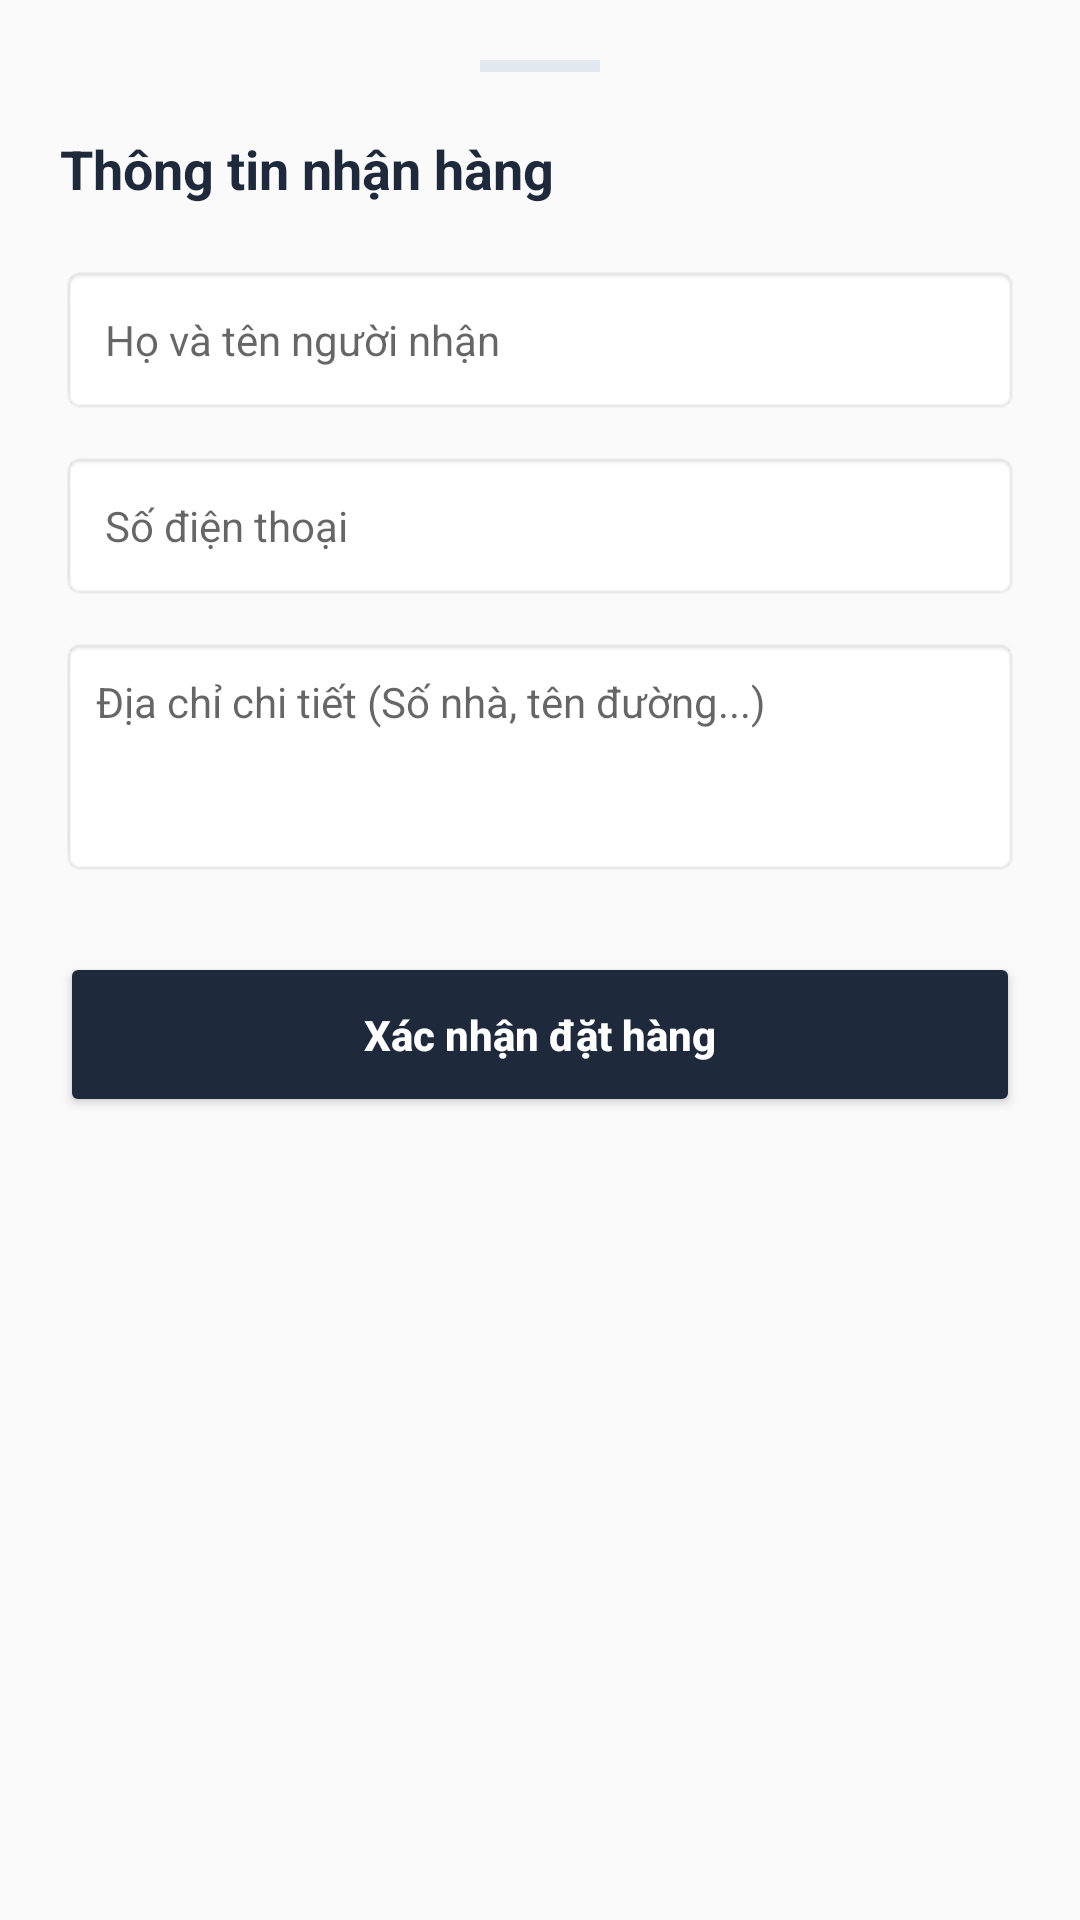

Write the Android layout XML for this screen, with the resource values it uses.
<!-- AndroidManifest.xml: application theme Theme.AppCompat.Light.NoActionBar -->
<!-- res/layout/layout_bottom_sheet_address.xml -->
<?xml version="1.0" encoding="utf-8"?>
<LinearLayout xmlns:android="http://schemas.android.com/apk/res/android"
    android:layout_width="match_parent"
    android:layout_height="wrap_content"
    android:background="@drawable/bg_bottom_sheet"
    android:orientation="vertical"
    android:padding="20dp">

    <View
        android:layout_width="40dp"
        android:layout_height="4dp"
        android:layout_gravity="center"
        android:layout_marginBottom="20dp"
        android:background="#E2E8F0" />

    <TextView
        android:layout_width="wrap_content"
        android:layout_height="wrap_content"
        android:text="Thông tin nhận hàng"
        android:textColor="#1E293B"
        android:textSize="18sp"
        android:textStyle="bold" />

    <EditText
        android:id="@+id/edtReceiverName"
        android:layout_width="match_parent"
        android:layout_height="50dp"
        android:layout_marginTop="20dp"
        android:background="@android:drawable/editbox_background"
        android:hint="Họ và tên người nhận"
        android:paddingHorizontal="15dp"
        android:textSize="14sp" />

    <EditText
        android:id="@+id/edtReceiverPhone"
        android:layout_width="match_parent"
        android:layout_height="50dp"
        android:layout_marginTop="12dp"
        android:background="@android:drawable/editbox_background"
        android:hint="Số điện thoại"
        android:inputType="phone"
        android:paddingHorizontal="15dp"
        android:textSize="14sp" />

    <EditText
        android:id="@+id/edtReceiverAddress"
        android:layout_width="match_parent"
        android:layout_height="80dp"
        android:layout_marginTop="12dp"
        android:background="@android:drawable/editbox_background"
        android:gravity="top"
        android:hint="Địa chỉ chi tiết (Số nhà, tên đường...)"
        android:padding="12dp"
        android:textSize="14sp" />

    <Button
        android:id="@+id/btnConfirmOrder"
        android:layout_width="match_parent"
        android:layout_height="55dp"
        android:layout_marginTop="25dp"
        android:backgroundTint="#1E293B"
        android:text="Xác nhận đặt hàng"
        android:textAllCaps="false"
        android:textColor="#FFFFFF"
        android:textStyle="bold" />
</LinearLayout>
<!-- resources referenced by this layout -->
<resources>

</resources>
